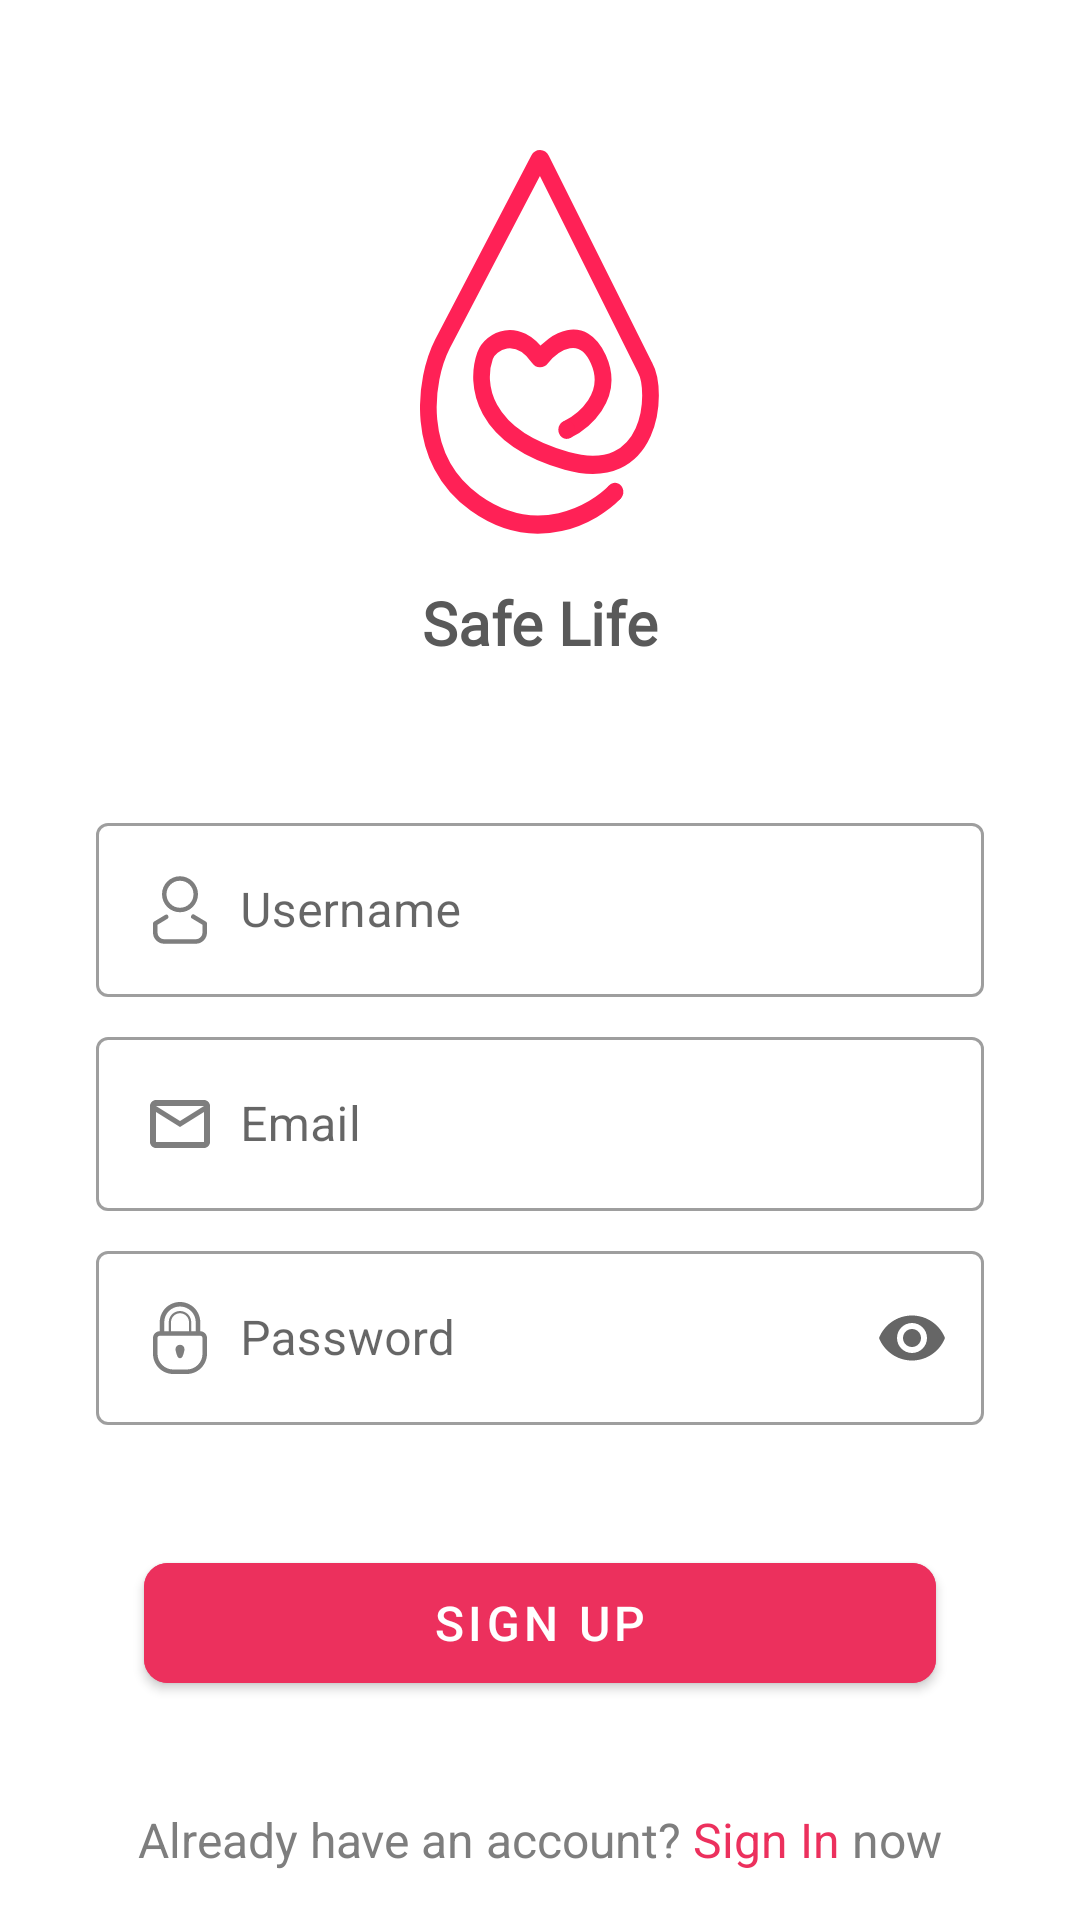

Produce the Android XML layout that renders to this screen, including the resource entries it uses.
<!-- AndroidManifest.xml: application theme Theme.Blood_donation_milon -->
<!-- res/layout/fragment_sign_up.xml -->
<?xml version="1.0" encoding="utf-8"?>
<FrameLayout xmlns:android="http://schemas.android.com/apk/res/android"
    xmlns:tools="http://schemas.android.com/tools"
    android:layout_width="match_parent"
    android:layout_height="match_parent"
    xmlns:app="http://schemas.android.com/apk/res-auto"
    tools:context=".fragment.SignUpFragment">

    <LinearLayout
        android:orientation="vertical"
        android:layout_width="match_parent"
        android:layout_height="match_parent">

        <ImageView
            android:layout_width="80dp"
            android:layout_height="128dp"
            android:layout_marginTop="50dp"
            android:layout_gravity="center"
            android:contentDescription="@string/app_name"
            android:background="@drawable/ic_logo"
            />
        <TextView
            android:layout_width="wrap_content"
            android:layout_height="wrap_content"
            android:text="@string/app_name"
            android:layout_marginTop="16dp"
            android:textSize="20sp"
            android:layout_gravity="center"
            android:fontFamily="@font/montserrat_alternates_semibold"
            android:textStyle="bold"
            android:textColor="@color/gray_dark"/>

        <com.google.android.material.textfield.TextInputLayout
            android:layout_marginTop="48dp"
            android:id="@+id/username"
            android:layout_width="match_parent"
            android:layout_marginLeft="32dp"
            android:layout_marginRight="32dp"
            android:layout_height="wrap_content"
            android:hint="@string/username"
            style="@style/Widget.MaterialComponents.TextInputLayout.OutlinedBox">

            <com.google.android.material.textfield.TextInputEditText
                android:layout_width="match_parent"
                android:layout_height="wrap_content"
                android:drawableStart="@drawable/ic__username_icon"
                android:textSize="16sp"
                android:inputType="textPersonName"
                android:drawablePadding="8dp"
                />

        </com.google.android.material.textfield.TextInputLayout>
        <com.google.android.material.textfield.TextInputLayout
            android:layout_marginTop="8dp"
            android:id="@+id/email"
            android:layout_width="match_parent"
            android:layout_marginLeft="32dp"
            android:layout_marginRight="32dp"
            android:layout_height="wrap_content"
            android:hint="@string/email"
            style="@style/Widget.MaterialComponents.TextInputLayout.OutlinedBox">

            <com.google.android.material.textfield.TextInputEditText
                android:layout_width="match_parent"
                android:layout_height="wrap_content"
                android:drawableStart="@drawable/ic_outline_email_24"
                android:textSize="16sp"
                android:inputType="textEmailAddress"
                android:drawablePadding="8dp"

                />

        </com.google.android.material.textfield.TextInputLayout>
        <com.google.android.material.textfield.TextInputLayout
            android:layout_marginTop="8dp"
            android:id="@+id/pass"
            android:layout_width="match_parent"
            android:layout_marginLeft="32dp"
            android:layout_marginRight="32dp"
            android:layout_height="wrap_content"
            android:hint="@string/password"
            app:endIconMode="password_toggle"
            style="@style/Widget.MaterialComponents.TextInputLayout.OutlinedBox">

            <com.google.android.material.textfield.TextInputEditText
                android:layout_width="match_parent"
                android:layout_height="wrap_content"
                android:drawableStart="@drawable/ic_password_icon"
                android:textSize="16sp"
                android:inputType="textPassword"
                android:drawablePadding="8dp"

                />

        </com.google.android.material.textfield.TextInputLayout>

        <com.google.android.material.button.MaterialButton
            android:id="@+id/signUp"
            android:layout_width="match_parent"
            android:layout_height="52dp"
            android:layout_marginTop="40dp"
            android:layout_marginRight="48dp"
            android:layout_marginLeft="48dp"
            android:backgroundTint="@color/pink_bg"
            android:text="@string/sign_up"
            android:textColor="@color/white"
            android:textSize="16sp"
            app:cornerRadius="8dp" />

        <LinearLayout
            android:layout_width="match_parent"
            android:layout_height="match_parent"
            android:orientation="horizontal"
            android:id="@+id/signIn"
            android:layout_marginBottom="16dp"
            android:gravity="bottom|center">
            <TextView
                android:layout_width="wrap_content"
                android:layout_height="wrap_content"
                android:text="@string/don_t_have_an_account"
                android:textSize="16sp"
                android:gravity="center"
                android:textStyle="normal"
                android:textColor="@color/gray_light"/>
            <TextView
                android:id="@+id/signin"
                android:layout_width="wrap_content"
                android:layout_height="wrap_content"
                android:text="@string/sign_in"
                android:textSize="16sp"
                android:gravity="center"
                android:textStyle="normal"
                android:layout_marginLeft="4dp"
                android:layout_marginRight="4dp"
                android:textColor="@color/pink_bg"/>
            <TextView
                android:layout_width="wrap_content"
                android:layout_height="wrap_content"
                android:text="@string/now"
                android:textSize="16sp"
                android:gravity="center"
                android:textStyle="normal"
                android:textColor="@color/gray_light"/>

        </LinearLayout>

    </LinearLayout>
</FrameLayout>
<!-- resources referenced by this layout -->
<resources>
  <color name="gray_dark">#FF595959</color>
  <color name="gray_light">#FF7E7E7E</color>
  <color name="pink_bg">#EC305D</color>
  <color name="white">#FFFFFFFF</color>
  <!-- drawable ic__username_icon (drawable) -->
  <vector xmlns:android="http://schemas.android.com/apk/res/android"
      android:width="24dp"
      android:height="24dp"
      android:viewportWidth="32"
      android:viewportHeight="32">
    <path
        android:pathData="M16,17a8,8 0,1 1,8 -8A8,8 0,0 1,16 17ZM16,3a6,6 0,1 0,6 6A6,6 0,0 0,16 3Z"
        android:fillColor="#7E7E7E"/>
    <path
        android:pathData="M23,31H9a5,5 0,0 1,-5 -5V22a1,1 0,0 1,0.49 -0.86l5,-3a1,1 0,0 1,1 1.72L6,22.57V26a3,3 0,0 0,3 3H23a3,3 0,0 0,3 -3V22.57l-4.51,-2.71a1,1 0,1 1,1 -1.72l5,3A1,1 0,0 1,28 22v4A5,5 0,0 1,23 31Z"
        android:fillColor="#7E7E7E"/>
  </vector>
  <!-- drawable ic_outline_email_24 (drawable) -->
  <vector android:height="24dp" android:tint="#7E7E7E"
      android:viewportHeight="24" android:viewportWidth="24"
      android:width="24dp" xmlns:android="http://schemas.android.com/apk/res/android">
      <path android:fillColor="@android:color/white" android:pathData="M22,6c0,-1.1 -0.9,-2 -2,-2L4,4c-1.1,0 -2,0.9 -2,2v12c0,1.1 0.9,2 2,2h16c1.1,0 2,-0.9 2,-2L22,6zM20,6l-8,5 -8,-5h16zM20,18L4,18L4,8l8,5 8,-5v10z"/>
  </vector>
  <!-- drawable ic_password_icon (drawable) -->
  <vector android:height="24dp" android:viewportHeight="32"
      android:viewportWidth="32" android:width="24dp" xmlns:android="http://schemas.android.com/apk/res/android">
      <path android:fillColor="#7E7E7E" android:pathData="M25,13V9c0,-4.971 -4.029,-9 -9,-9c-4.971,0 -9,4.029 -9,9v4c-1.657,0 -3,1.343 -3,3v3v1v2v1c0,4.971 4.029,9 9,9h6c4.971,0 9,-4.029 9,-9v-1v-2v-1v-3C28,14.342 26.656,13 25,13zM9,9c0,-3.866 3.134,-7 7,-7c3.866,0 7,3.134 7,7v4h-2V9.002c0,-2.762 -2.238,-5 -5,-5c-2.762,0 -5,2.238 -5,5V13H9V9zM20,9v0.003V13h-8V9.002V9c0,-2.209 1.791,-4 4,-4C18.209,5 20,6.791 20,9zM26,19v1v2v1c0,3.859 -3.141,7 -7,7h-6c-3.859,0 -7,-3.141 -7,-7v-1v-2v-1v-3c0,-0.552 0.448,-1 1,-1c0.667,0 1.333,0 2,0h14c0.666,0 1.332,0 2,0c0.551,0 1,0.448 1,1V19z"/>
      <path android:fillColor="#7E7E7E" android:pathData="M16,19c-1.104,0 -2,0.895 -2,2c0,0.607 0.333,1.76 0.667,2.672c0.272,0.742 0.614,1.326 1.333,1.326c0.782,0 1.061,-0.578 1.334,-1.316C17.672,22.768 18,21.609 18,21C18,19.895 17.104,19 16,19z"/>
  </vector>
  <string name="app_name">Safe Life</string>
  <string name="don_t_have_an_account">Already have an account?</string>
  <string name="email">Email</string>
  <string name="now">now</string>
  <string name="password">Password</string>
  <string name="sign_in">Sign In</string>
  <string name="sign_up">Sign Up</string>
  <string name="username">Username</string>
  <style name="Theme.Blood_donation_milon" parent="Theme.MaterialComponents.Light.NoActionBar">
          
          <item name="colorPrimary">@color/pink_bg</item>
          <item name="colorPrimaryVariant">@color/pink_bg</item>
          <item name="colorOnPrimary">#000</item>
          
          <item name="colorSecondary">@color/teal_200</item>
          <item name="colorSecondaryVariant">@color/teal_700</item>
          <item name="colorOnSecondary">@color/black</item>
          
          <item name="android:forceDarkAllowed" tools:targetApi="q">false</item>
          <item name="android:statusBarColor" tools:targetApi="l">?attr/colorPrimaryVariant</item>
          
      </style>
  <color name="teal_200">#FF03DAC5</color>
  <color name="teal_700">#FF018786</color>
  <color name="black">#FF000000</color>
</resources>
